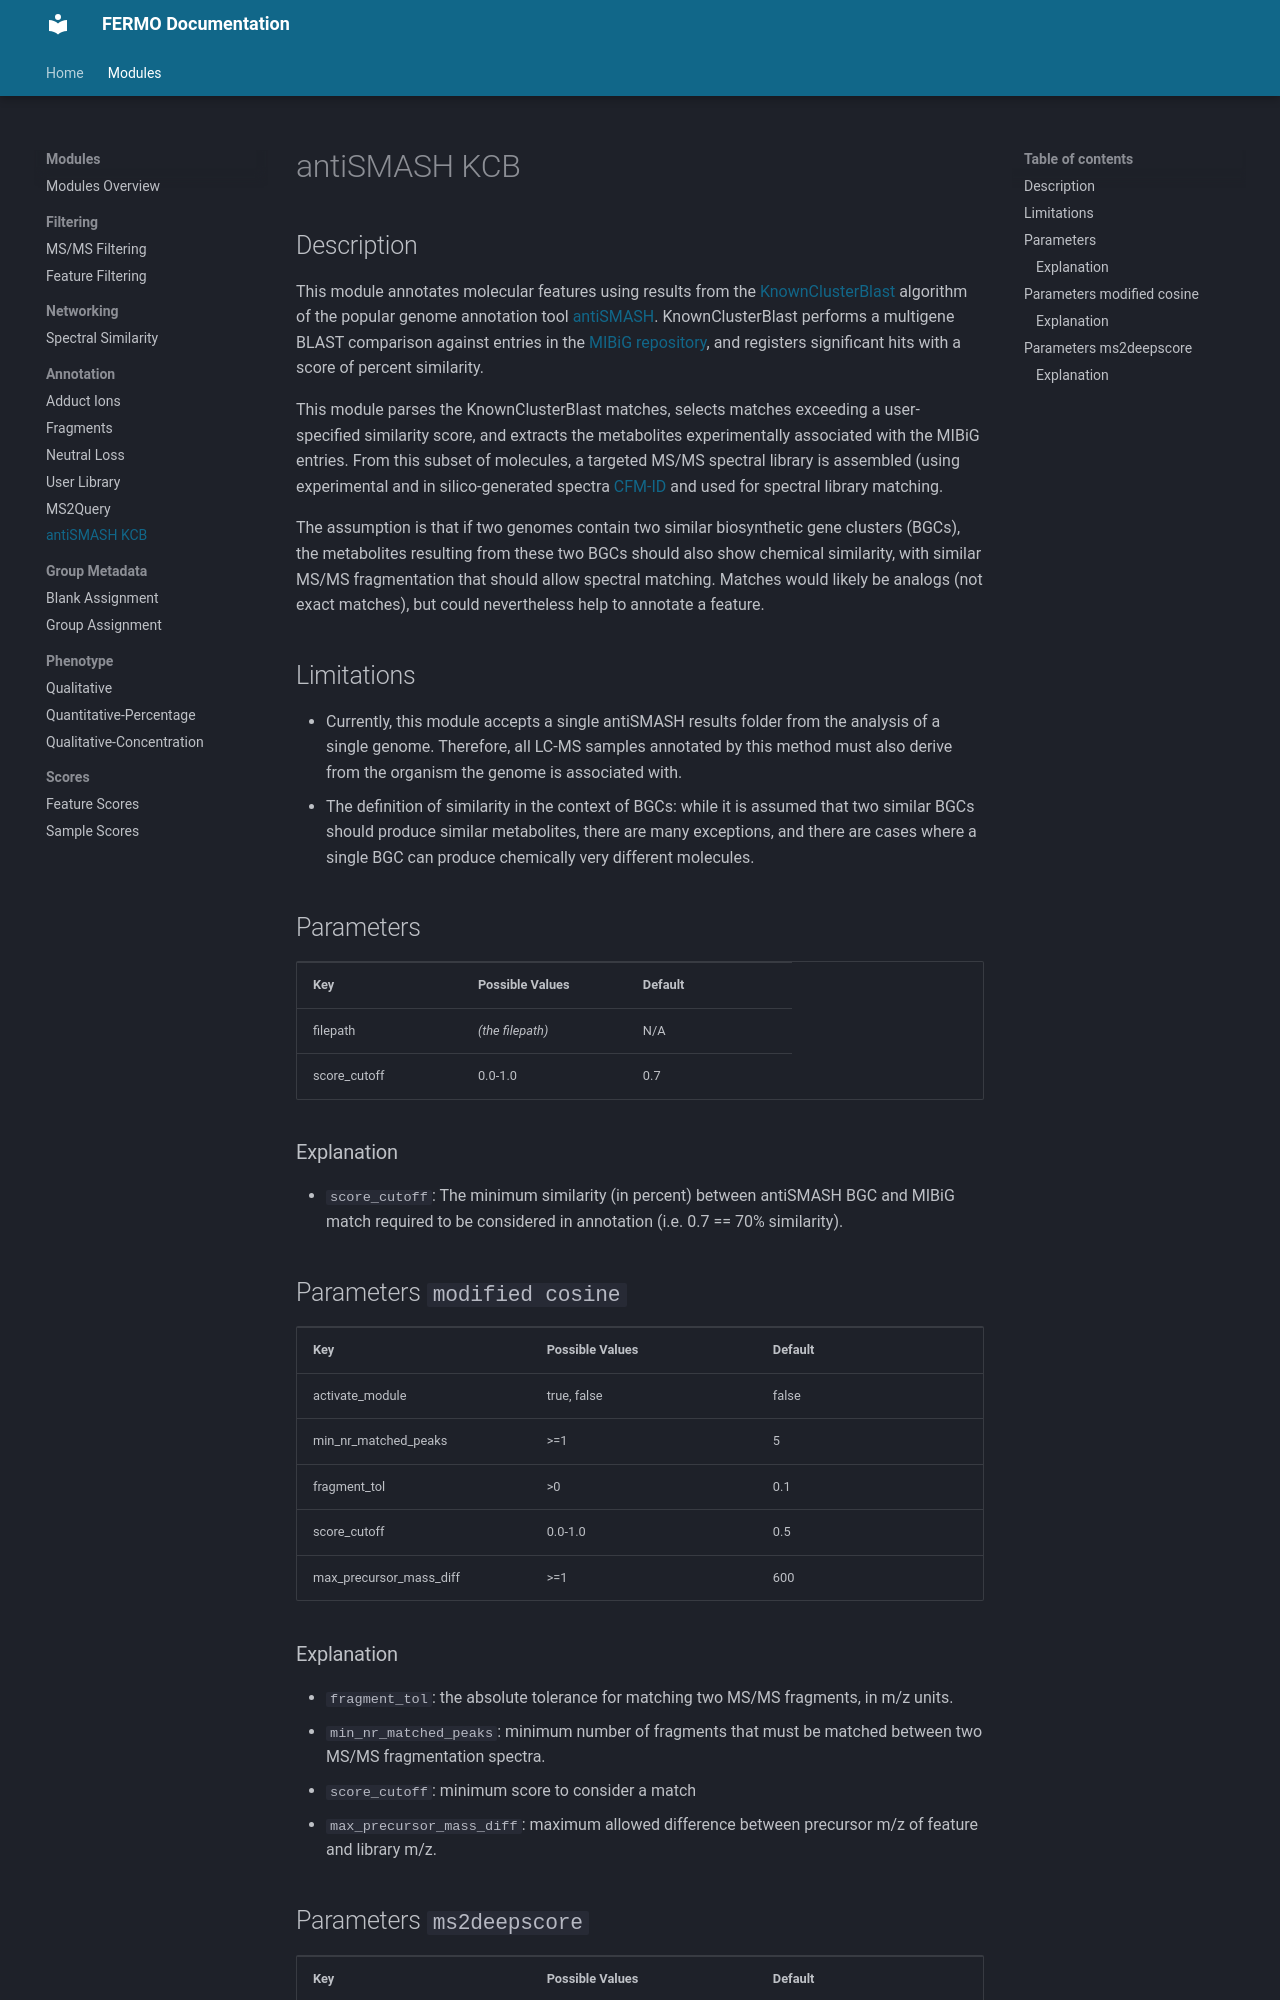

repository: fermo-metabolomics/fermo_docs · page: modules/annotation.as_kcb/index.html · generator: mkdocs

## Description


This module annotates molecular features using results from the [KnownClusterBlast](https://docs.antismash.secondarymetabolites.org/modules/clusterblast/) algorithm of the popular genome annotation tool [antiSMASH](https://antismash.secondarymetabolites.org). 
KnownClusterBlast performs a multigene BLAST comparison against entries in the [MIBiG repository](https://mibig.secondarymetabolites.org/), and registers significant hits with a score of percent similarity. 

This module parses the KnownClusterBlast matches, selects matches exceeding a user-specified similarity score, and extracts the metabolites experimentally associated with the MIBiG entries. 
From this subset of molecules, a targeted MS/MS spectral library is assembled (using experimental and in silico-generated spectra [CFM-ID](https://cfmid.wishartlab.com/) and used for spectral library matching. 

The assumption is that if two genomes contain two similar biosynthetic gene clusters (BGCs), the metabolites resulting from these two BGCs should also show chemical similarity, with similar MS/MS fragmentation that should allow spectral matching. 
Matches would likely be analogs (not exact matches), but could nevertheless help to annotate a feature.

## Limitations

- Currently, this module accepts a single antiSMASH results folder from the analysis of a single genome. Therefore, all LC-MS samples annotated by this method must also derive from the organism the genome is associated with. 
- The definition of similarity in the context of BGCs: while it is assumed that two similar BGCs should produce similar metabolites, there are many exceptions, and there are cases where a single BGC can produce chemically very different molecules. 

## Parameters

<table style="width: 100%;">
 <tr>
  <td style="width: 25%;"><b>Key</b></td>
  <td style="width: 25%;"><b>Possible Values</b></td>
  <td style="width: 25%;"><b>Default</b></td>
 </tr>
 <tr>
  <td style="width: 25%;">filepath</td>
  <td style="width: 25%;"><i>(the filepath)</i></td>
  <td style="width: 25%;">N/A</td>
 </tr>
 <tr>
  <td style="width: 25%;">score_cutoff</td>
  <td style="width: 25%;">0.0-1.0</td>
  <td style="width: 25%;">0.7</td>
 </tr>
</table>

### Explanation

- `score_cutoff`: The minimum similarity (in percent) between antiSMASH BGC and MIBiG match required to be considered in annotation (i.e. 0.7 == 70% similarity).

## Parameters `modified cosine`

<table style="width: 100%;">
 <tr>
  <td style="width: 25%;"><b>Key</b></td>
  <td style="width: 25%;"><b>Possible Values</b></td>
  <td style="width: 25%;"><b>Default</b></td>
 </tr>
 <tr>
  <td style="width: 25%;">activate_module</td>
  <td style="width: 25%;">true, false</td>
  <td style="width: 25%;">false</td>
 </tr>
 <tr>
  <td style="width: 25%;">min_nr_matched_peaks</td>
  <td style="width: 25%;"> >=1 </td>
  <td style="width: 25%;">5</td>
 </tr>
 <tr>
  <td style="width: 25%;">fragment_tol</td>
  <td style="width: 25%;"> >0 </td>
  <td style="width: 25%;">0.1</td>
 </tr>
 <tr>
  <td style="width: 25%;">score_cutoff</td>
  <td style="width: 25%;">0.0-1.0</td>
  <td style="width: 25%;">0.5</td>
 </tr>
 <tr>
  <td style="width: 25%;">max_precursor_mass_diff</td>
  <td style="width: 25%;"> >=1 </td>
  <td style="width: 25%;">600</td>
 </tr>
</table>


### Explanation

- `fragment_tol`: the absolute tolerance for matching two MS/MS fragments, in m/z units.
- `min_nr_matched_peaks`: minimum number of fragments that must be matched between two MS/MS fragmentation spectra.
- `score_cutoff`: minimum score to consider a match
- `max_precursor_mass_diff`: maximum allowed difference between precursor m/z of feature and library m/z.
